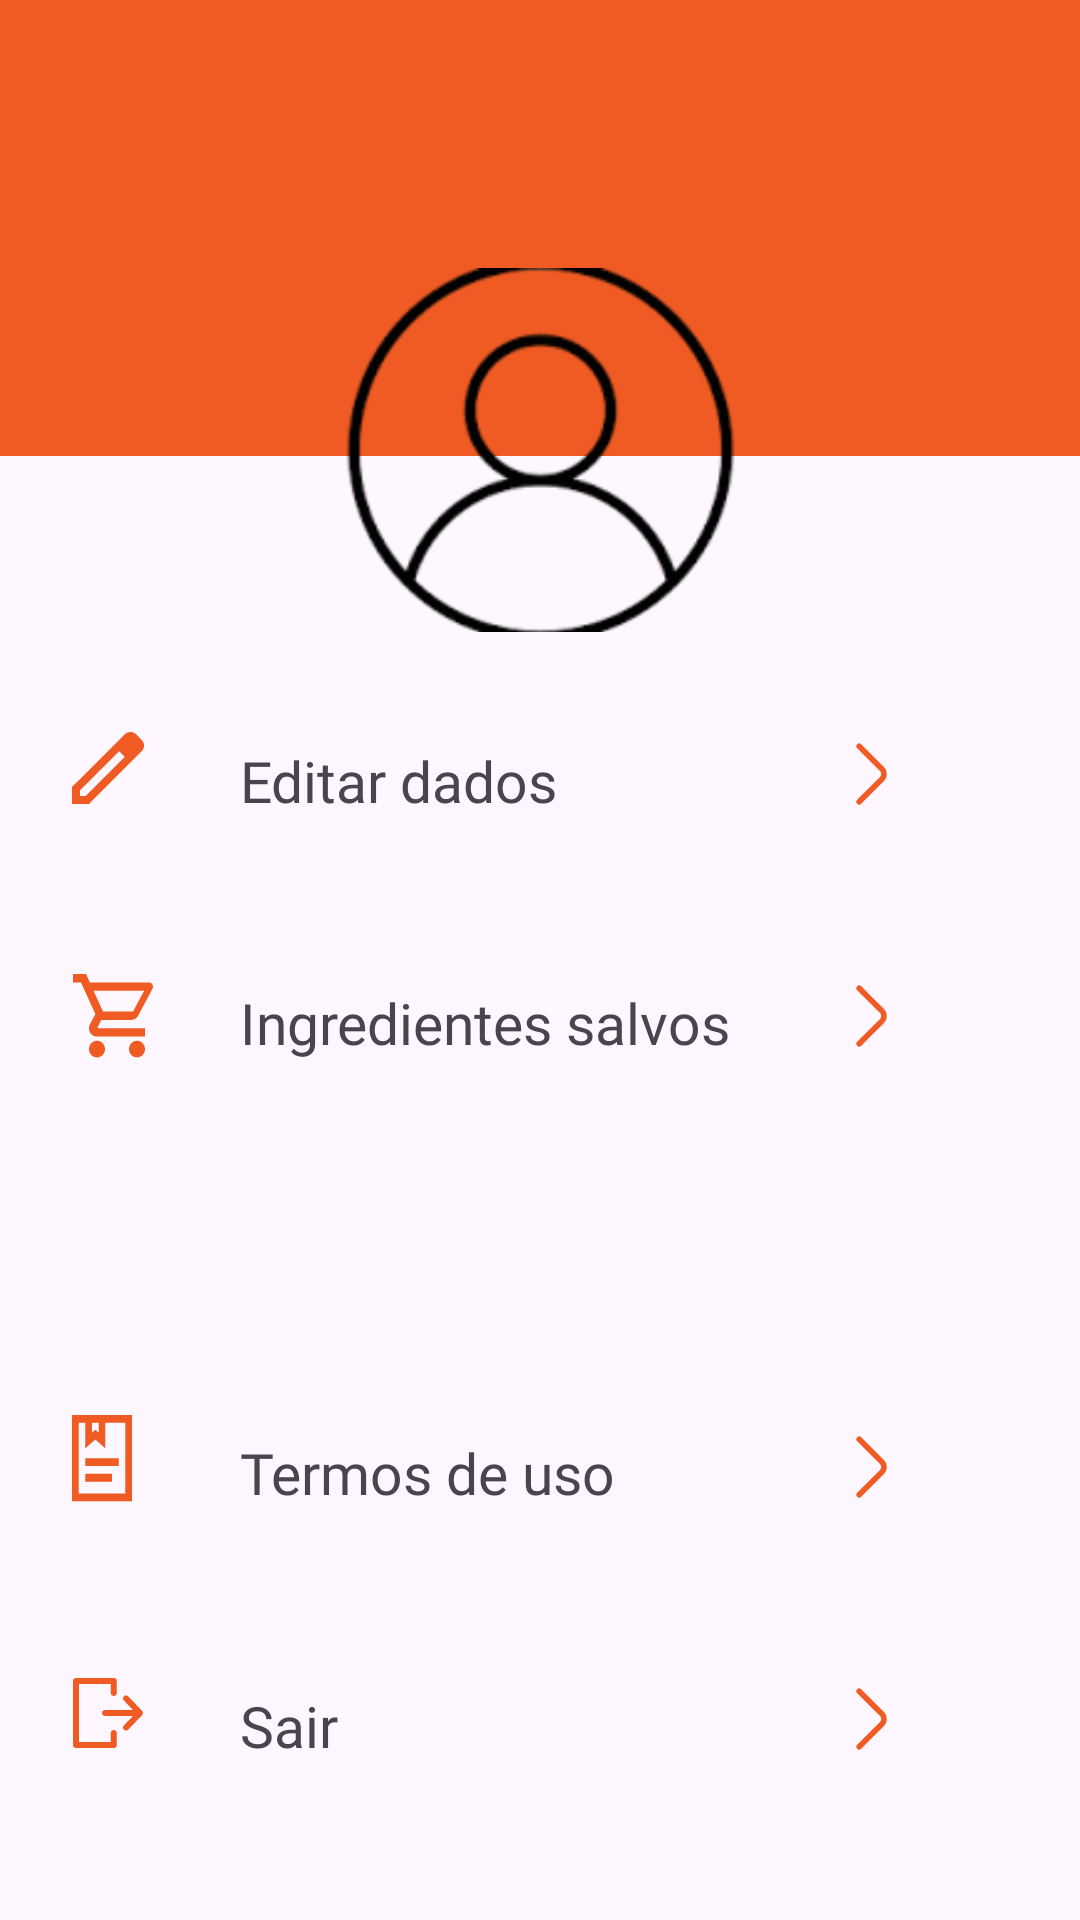

This screen was rendered from an Android layout file. Write that file and the resources it references.
<!-- AndroidManifest.xml: application theme Theme.LetsSnack -->
<!-- res/layout/fragment_profile.xml -->
<?xml version="1.0" encoding="utf-8"?>
<androidx.constraintlayout.widget.ConstraintLayout xmlns:android="http://schemas.android.com/apk/res/android"
    xmlns:app="http://schemas.android.com/apk/res-auto"
    xmlns:tools="http://schemas.android.com/tools"
    android:layout_width="match_parent"
    android:layout_height="match_parent"
    tools:context=".presentation.itensNavBar.ProfileFragment" >

    <LinearLayout
        android:layout_width="0dp"
        android:layout_height="152dp"
        android:background="@color/laranja_forte"
        app:layout_constraintEnd_toEndOf="parent"
        app:layout_constraintStart_toStartOf="parent"
        app:layout_constraintTop_toTopOf="parent">

    </LinearLayout>

    <ImageView
        android:id="@+id/profile_image"
        android:layout_width="140dp"
        android:layout_height="140dp"
        android:layout_marginTop="80dp"
        android:layout_weight="1"
        android:src="@drawable/profile_default"
        app:layout_constraintEnd_toEndOf="parent"
        app:layout_constraintStart_toStartOf="parent"
        app:layout_constraintTop_toTopOf="parent" />


    <androidx.constraintlayout.widget.ConstraintLayout
        android:id="@+id/edit_data_block"
        android:layout_width="0dp"
        android:layout_height="wrap_content"
        android:orientation="horizontal"
        android:layout_marginTop="24dp"
        android:layout_marginStart="24dp"
        android:layout_marginEnd="24dp"
        app:layout_constraintStart_toStartOf="parent"
        app:layout_constraintEnd_toEndOf="parent"
        app:layout_constraintTop_toBottomOf="@+id/profile_image">

        
        <ImageView
            android:id="@+id/icon_pencil"
            android:layout_width="wrap_content"
            android:layout_height="wrap_content"
            android:src="@drawable/pencil_icon"
            app:layout_constraintBottom_toBottomOf="parent"
            app:layout_constraintStart_toStartOf="parent"
            app:layout_constraintTop_toTopOf="parent" />

        
        <TextView
            android:id="@+id/edit_text"
            android:layout_width="wrap_content"
            android:layout_height="wrap_content"
            android:layout_marginStart="24dp"
            android:fontFamily="@font/poppins_regular"
            android:text="Editar dados"
            android:textSize="19sp"
            app:layout_constraintBottom_toBottomOf="parent"
            app:layout_constraintStart_toEndOf="@+id/icon_pencil"
            app:layout_constraintTop_toTopOf="parent" />

        
        <ImageView
            android:id="@+id/arrow_right"
            android:layout_width="wrap_content"
            android:layout_height="wrap_content"
            android:layout_marginEnd="32dp"
            android:layout_marginBottom="4dp"
            android:src="@drawable/arrow_right"
            app:layout_constraintBottom_toBottomOf="parent"
            app:layout_constraintEnd_toEndOf="parent"
            app:layout_constraintTop_toTopOf="parent" />

    </androidx.constraintlayout.widget.ConstraintLayout>

    
    <LinearLayout
        android:id="@+id/line_edit"
        android:layout_width="0dp"
        android:layout_height="1dp"
        android:layout_marginStart="24dp"
        android:layout_marginTop="24dp"
        android:layout_marginEnd="24dp"
        android:background="@color/linha_cinza"
        app:layout_constraintEnd_toEndOf="parent"
        app:layout_constraintStart_toStartOf="parent"
        app:layout_constraintTop_toBottomOf="@+id/edit_data_block"/>


    <androidx.constraintlayout.widget.ConstraintLayout
        android:id="@+id/save_ingredients"
        android:layout_width="0dp"
        android:layout_height="wrap_content"
        android:layout_marginStart="24dp"
        android:layout_marginTop="24dp"
        android:layout_marginEnd="24dp"
        android:orientation="horizontal"
        app:layout_constraintEnd_toEndOf="parent"
        app:layout_constraintStart_toStartOf="parent"
        app:layout_constraintTop_toTopOf="@+id/line_edit">

        
        <ImageView
            android:id="@+id/icon_car"
            android:layout_width="wrap_content"
            android:layout_height="wrap_content"
            android:src="@drawable/icon_car"
            app:layout_constraintBottom_toBottomOf="parent"
            app:layout_constraintStart_toStartOf="parent"
            app:layout_constraintTop_toTopOf="parent" />

        
        <TextView
            android:id="@+id/ingredients_text"
            android:layout_width="wrap_content"
            android:layout_height="wrap_content"
            android:layout_marginStart="24dp"
            android:fontFamily="@font/poppins_regular"
            android:text="Ingredientes salvos"
            android:textSize="19sp"
            app:layout_constraintBottom_toBottomOf="parent"
            app:layout_constraintStart_toEndOf="@+id/icon_car"
            app:layout_constraintTop_toTopOf="parent" />

        
        <ImageView
            android:id="@+id/arrow_right_ingredients"
            android:layout_width="wrap_content"
            android:layout_height="wrap_content"
            android:layout_marginEnd="32dp"
            android:layout_marginBottom="4dp"
            android:src="@drawable/arrow_right"
            app:layout_constraintBottom_toBottomOf="parent"
            app:layout_constraintEnd_toEndOf="parent"
            app:layout_constraintTop_toTopOf="parent" />

    </androidx.constraintlayout.widget.ConstraintLayout>

    
    <LinearLayout
        android:id="@+id/line_ingredients"
        android:layout_width="0dp"
        android:layout_height="1dp"
        android:layout_marginStart="24dp"
        android:layout_marginTop="24dp"
        android:layout_marginEnd="24dp"
        android:background="@color/linha_cinza"
        app:layout_constraintEnd_toEndOf="parent"
        app:layout_constraintStart_toStartOf="parent"
        app:layout_constraintTop_toBottomOf="@+id/save_ingredients"/>


    <androidx.constraintlayout.widget.ConstraintLayout
        android:id="@+id/use_terms_icon"
        android:layout_width="0dp"
        android:layout_height="wrap_content"
        android:layout_marginStart="24dp"
        android:layout_marginEnd="24dp"
        android:layout_marginBottom="24dp"
        android:orientation="horizontal"
        app:layout_constraintBottom_toTopOf="@+id/line_use_terms"
        app:layout_constraintEnd_toEndOf="parent"
        app:layout_constraintStart_toStartOf="parent">

        
        <ImageView
            android:id="@+id/icon_use_terms"
            android:layout_width="wrap_content"
            android:layout_height="wrap_content"
            android:src="@drawable/icon_use_terms"
            app:layout_constraintBottom_toBottomOf="parent"
            app:layout_constraintStart_toStartOf="parent"
            app:layout_constraintTop_toTopOf="parent" />

        
        <TextView
            android:id="@+id/use_terms_text"
            android:layout_width="wrap_content"
            android:layout_height="wrap_content"
            android:layout_marginStart="24dp"
            android:fontFamily="@font/poppins_regular"
            android:text="Termos de uso"
            android:textSize="19sp"
            app:layout_constraintBottom_toBottomOf="parent"
            app:layout_constraintStart_toEndOf="@+id/icon_use_terms"
            app:layout_constraintTop_toTopOf="parent" />

        
        <ImageView
            android:id="@+id/arrow_right_use_terms"
            android:layout_width="wrap_content"
            android:layout_height="wrap_content"
            android:layout_marginEnd="32dp"
            android:layout_marginBottom="4dp"
            android:src="@drawable/arrow_right"
            app:layout_constraintBottom_toBottomOf="parent"
            app:layout_constraintEnd_toEndOf="parent"
            app:layout_constraintTop_toTopOf="parent" />

    </androidx.constraintlayout.widget.ConstraintLayout>

    
    <LinearLayout
        android:id="@+id/line_use_terms"
        android:layout_width="0dp"
        android:layout_height="1dp"
        android:layout_marginStart="24dp"
        android:layout_marginEnd="24dp"
        android:layout_marginBottom="24dp"
        android:background="@color/linha_cinza"
        app:layout_constraintBottom_toTopOf="@+id/logout_block"
        app:layout_constraintEnd_toEndOf="parent"
        app:layout_constraintStart_toStartOf="parent" />


    <androidx.constraintlayout.widget.ConstraintLayout
        android:id="@+id/logout_block"
        android:layout_width="0dp"
        android:layout_height="wrap_content"
        android:layout_marginStart="24dp"
        android:layout_marginEnd="24dp"
        android:layout_marginBottom="24dp"
        android:orientation="horizontal"
        app:layout_constraintBottom_toTopOf="@+id/line_logout"
        app:layout_constraintEnd_toEndOf="parent"
        app:layout_constraintStart_toStartOf="parent">

        
        <ImageView
            android:id="@+id/logout_icon"
            android:layout_width="wrap_content"
            android:layout_height="wrap_content"
            android:src="@drawable/icon_logout"
            app:layout_constraintBottom_toBottomOf="parent"
            app:layout_constraintStart_toStartOf="parent"
            app:layout_constraintTop_toTopOf="parent" />

        
        <TextView
            android:id="@+id/logout_text"
            android:layout_width="wrap_content"
            android:layout_height="wrap_content"
            android:layout_marginStart="24dp"
            android:fontFamily="@font/poppins_regular"
            android:text="Sair"
            android:textSize="19sp"
            app:layout_constraintBottom_toBottomOf="parent"
            app:layout_constraintStart_toEndOf="@+id/logout_icon"
            app:layout_constraintTop_toTopOf="parent" />

        
        <ImageView
            android:id="@+id/arrow_right_logout"
            android:layout_width="wrap_content"
            android:layout_height="wrap_content"
            android:layout_marginEnd="32dp"
            android:layout_marginBottom="4dp"
            android:src="@drawable/arrow_right"
            app:layout_constraintBottom_toBottomOf="parent"
            app:layout_constraintEnd_toEndOf="parent"
            app:layout_constraintTop_toTopOf="parent" />

    </androidx.constraintlayout.widget.ConstraintLayout>

    
    <LinearLayout
        android:id="@+id/line_logout"
        android:layout_width="0dp"
        android:layout_height="1dp"
        android:layout_marginStart="24dp"
        android:layout_marginEnd="24dp"
        android:layout_marginBottom="24dp"
        android:background="@color/linha_cinza"
        app:layout_constraintBottom_toBottomOf="parent"
        app:layout_constraintEnd_toEndOf="parent"
        app:layout_constraintStart_toStartOf="parent" />
</androidx.constraintlayout.widget.ConstraintLayout>
<!-- resources referenced by this layout -->
<resources>
  <color name="laranja_forte">#EF5B23</color>
  <!-- drawable arrow_right (drawable) -->
  <vector xmlns:android="http://schemas.android.com/apk/res/android"
      android:width="28dp"
      android:height="28dp"
      android:viewportWidth="28"
      android:viewportHeight="28">
    <path
        android:pathData="M10.395,23.24L18.002,15.633C18.9,14.735 18.9,13.265 18.002,12.367L10.395,4.76"
        android:strokeLineJoin="round"
        android:strokeWidth="1.875"
        android:fillColor="#00000000"
        android:strokeColor="#EF5B23"
        android:strokeLineCap="round"/>
  </vector>
  <!-- drawable icon_car (drawable) -->
  <vector android:height="33.185184dp" android:viewportHeight="32"
      android:viewportWidth="32
  " android:width="32dp" xmlns:android="http://schemas.android.com/apk/res/android">
      <path android:fillColor="#EF5B23" android:pathData="M21.667,22C22.374,22 23.052,22.281 23.552,22.781C24.052,23.281 24.333,23.959 24.333,24.667C24.333,25.374 24.052,26.052 23.552,26.552C23.052,27.052 22.374,27.333 21.667,27.333C20.959,27.333 20.281,27.052 19.781,26.552C19.281,26.052 19,25.374 19,24.667C19,23.187 20.187,22 21.667,22ZM0.333,0.667H4.693L5.947,3.333H25.667C26.02,3.333 26.359,3.474 26.61,3.724C26.86,3.974 27,4.313 27,4.667C27,4.893 26.933,5.12 26.84,5.333L22.067,13.96C21.613,14.773 20.733,15.333 19.733,15.333H9.8L8.6,17.507L8.56,17.667C8.56,17.755 8.595,17.84 8.658,17.902C8.72,17.965 8.805,18 8.893,18H24.333V20.667H8.333C7.626,20.667 6.948,20.386 6.448,19.886C5.948,19.385 5.667,18.707 5.667,18C5.667,17.533 5.787,17.093 5.987,16.72L7.8,13.453L3,3.333H0.333V0.667ZM8.333,22C9.041,22 9.719,22.281 10.219,22.781C10.719,23.281 11,23.959 11,24.667C11,25.374 10.719,26.052 10.219,26.552C9.719,27.052 9.041,27.333 8.333,27.333C7.626,27.333 6.948,27.052 6.448,26.552C5.948,26.052 5.667,25.374 5.667,24.667C5.667,23.187 6.853,22 8.333,22ZM20.333,12.667L24.04,6H7.187L10.333,12.667H20.333Z"/>
  </vector>
  <!-- drawable icon_use_terms (drawable) -->
  <vector android:height="38.4dp" android:viewportHeight="32
  "
      android:viewportWidth="32
  " android:width="32dp" xmlns:android="http://schemas.android.com/apk/res/android">
      <path android:fillColor="#EF5B23" android:pathData="M20,0V24H0V0H20ZM11.111,2.182V9.273L7.778,6.818L4.444,9.273V2.182H2.222V21.818H17.778V2.182H11.111ZM6.667,2.182V4.909L7.778,4.091L8.889,4.909V2.182H6.667ZM4.444,12H15.556V14.182H4.444V12ZM4.444,16.364H13.333V18.545H4.444V16.364Z"/>
  </vector>
  <!-- drawable pencil_icon (drawable) -->
  <vector xmlns:android="http://schemas.android.com/apk/res/android"
      android:width="32dp"
      android:height="32dp"
      android:viewportWidth="32"
      android:viewportHeight="32">
    <path
        android:pathData="M2.667,21.333H4.567L17.6,8.3L15.7,6.4L2.667,19.433V21.333ZM0,24V18.333L17.6,0.767C17.867,0.522 18.161,0.333 18.484,0.2C18.807,0.067 19.145,0 19.5,0C19.855,0 20.199,0.067 20.533,0.2C20.868,0.333 21.156,0.533 21.4,0.8L23.233,2.667C23.5,2.911 23.695,3.2 23.817,3.533C23.94,3.867 24.001,4.2 24,4.533C24,4.889 23.939,5.228 23.817,5.551C23.696,5.873 23.501,6.168 23.233,6.433L5.667,24H0ZM16.633,7.367L15.7,6.4L17.6,8.3L16.633,7.367Z"
        android:fillColor="#EF5B23"/>
  </vector>
  <style name="Theme.LetsSnack" parent="Base.Theme.LetsSnack" />
  <style name="Base.Theme.LetsSnack" parent="Theme.Material3.DayNight.NoActionBar">
          
          
      </style>
</resources>
